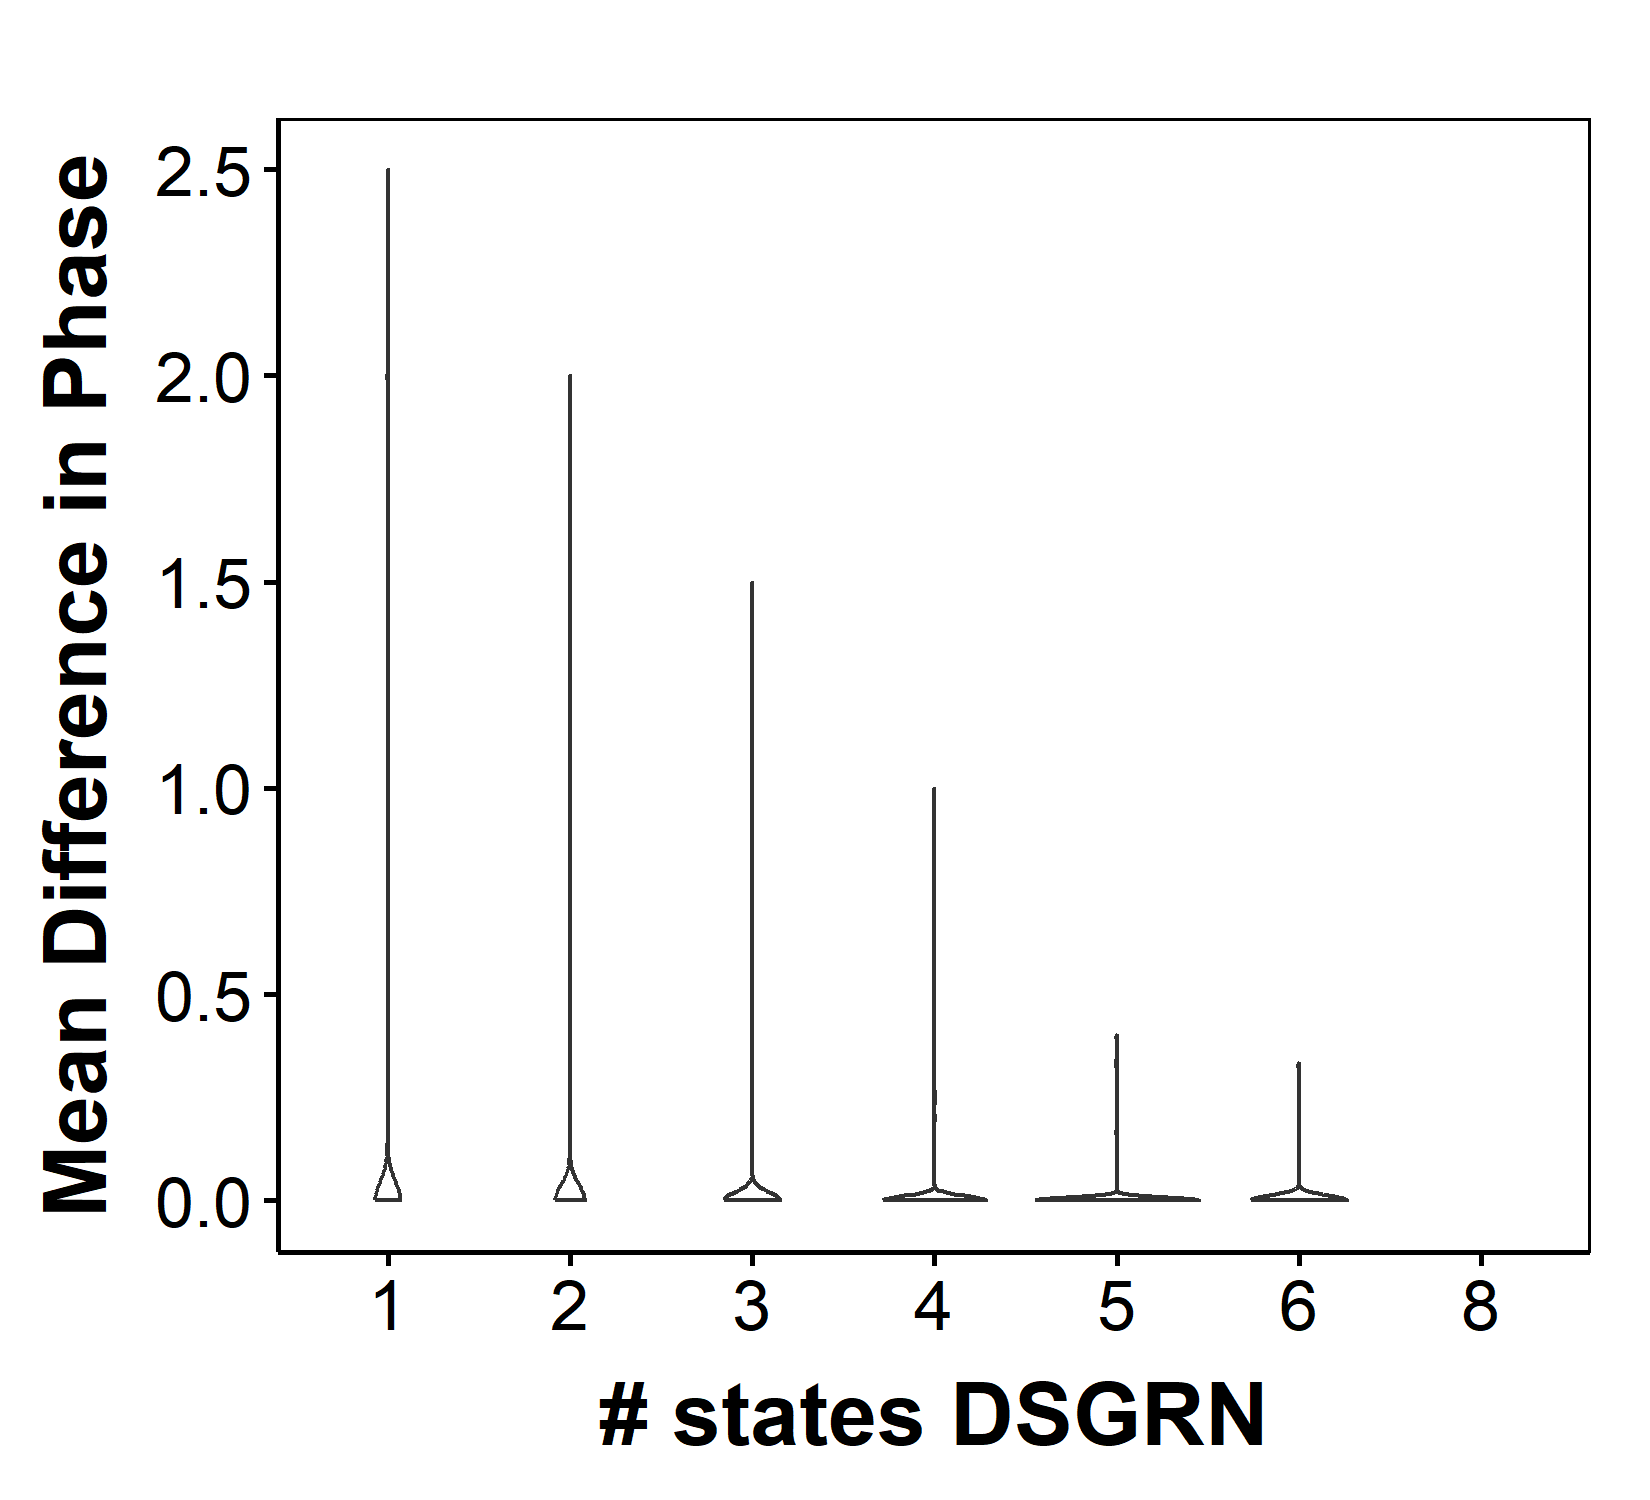

The file beside this chart, header and first rows:
parIndex, Phase, DSGRNPhase, nStateRac, nStateDSGRN, Compare
1, 0303-1010-1013, 0303-1010-1013, 3, 3, 1
2, 0010-0303, 0010-0013-0303, 2, 3, 1
3, 0300-0303-1003-1010, 0300-0303-1003-1010, 4, 4, 1
4, 0300-0303-1003-1010, 0300-0303-1003-1010, 4, 4, 1
5, 0300-0303-1003-1010, 0300-0303-1003-1010, 4, 4, 1
6, 0300-0303-1003-1010, 0300-0303-1003-1010, 4, 4, 1
7, 0010-0300-0303, 0010-0300-0303, 3, 3, 1
8, 0303-1010-1013-1103, 0303-1010-1013-1103, 4, 4, 1
9, 0303-1003-1010, 0300-0303-1003-1010, 3, 4, 1
10, 1010-1303, 1010-1303, 2, 2, 1
11, 0300-0303-1003-1010, 0300-0303-1003-1010, 4, 4, 1
12, 0303-0311-1011, 0303-0311-1011, 3, 3, 1
13, 0303-1010-1013, 0303-1010-1013, 3, 3, 1
14, 1010, 1010, 1, 1, 1
15, 1010-1013-1303, 1010-1013-1203-1303, 3, 4, 1
16, 0303-1010, 0303-1010, 2, 2, 1
17, 0110-0300-0303-1010, 0110-0300-0303-1010, 4, 4, 1
18, 0300-0303-1003-1010, 0300-0303-1003-1010, 4, 4, 1
19, 0303-1010-1013, 0303-1010-1013, 3, 3, 1
20, 0303-1010, 0303-1010, 2, 2, 1
21, 0300-0303-1003-1010, 0300-0303-1003-1010, 4, 4, 1
22, 0300-0303-1010-1013, 0300-0303-1010-1013, 4, 4, 1
23, 0300-0303-1010, 0300-0303-1010, 3, 3, 1
24, 0303-0310-1010-1013, 0303-0310-1010-1013, 4, 4, 1
25, 0010-0013-0303, 0010-0013-0303, 3, 3, 1
26, 0303-1003-1010, 0303-1003-1010, 3, 3, 1
27, 1010-1303-1310, 1010-1303-1310, 3, 3, 1
28, 0010-0303-0310, 0010-0303, 3, 2, 0.6667
29, 0303-1013, 0303-1013, 2, 2, 1
30, 0300-0303-1010, 0200-0300-0303-1010, 3, 4, 1
31, 0303-1010-1013, 0303-1010-1013, 3, 3, 1
32, 0303-1003-1010, 0303-1003-1010, 3, 3, 1
33, 0303-1013, 0303-1013, 2, 2, 1
34, 0313-1010-1013, 0313-1010-1013, 3, 3, 1
35, 1010-1013-1303, 1010-1013-1303, 3, 3, 1
36, 1003-1010-1303, 1003-1010-1303, 3, 3, 1
37, 0300-0303-1010-1103, 0300-0303-1010-1103, 4, 4, 1
38, 0312-1010-1012, 0312-1010-1012, 3, 3, 1
39, 0300-1010, 0300-1010, 2, 2, 1
40, 0303-0310-1010-1013, 0303-0310-1010-1013, 4, 4, 1
41, 0113-0303-1010-1013, 0113-0303-1010-1013, 4, 4, 1
42, 1010, 1010, 1, 1, 1
43, 1010-1011, 1010-1011, 2, 2, 1
44, 0010-0013-0303-0310, 0010-0013-0303-0310, 4, 4, 1
45, 0302-0303, 0302-0303, 2, 2, 1
46, 0303, 0303, 1, 1, 1
47, 0010-0310, 0010-0310, 2, 2, 1
48, 0010-0303, 0010-0303, 2, 2, 1
49, 0300-0303-1010, 0300-0303-1010, 3, 3, 1
50, 0300-1010, 0300-1010, 2, 2, 1
51, 0310-1010, 0310-1010, 2, 2, 1
52, 0303-1003, 0303-1003, 2, 2, 1
53, 0303-1013, 0303-1013, 2, 2, 1
54, 0300-1010, 0300-1010, 2, 2, 1
55, 0113-0303-1010-1013, 0113-0303-1010-1013, 4, 4, 1
56, 0303-1010-1013, 0303-1010-1013, 3, 3, 1
57, 0303-1010-1113, 0303-1010-1013-1113, 3, 4, 1
58, 0303-1010-1013, 0303-1010-1013, 3, 3, 1
59, 0010-0303, 0010-0303, 2, 2, 1
60, 0303-1010-1013, 0303-1010-1013, 3, 3, 1
... 9,940 more rows
